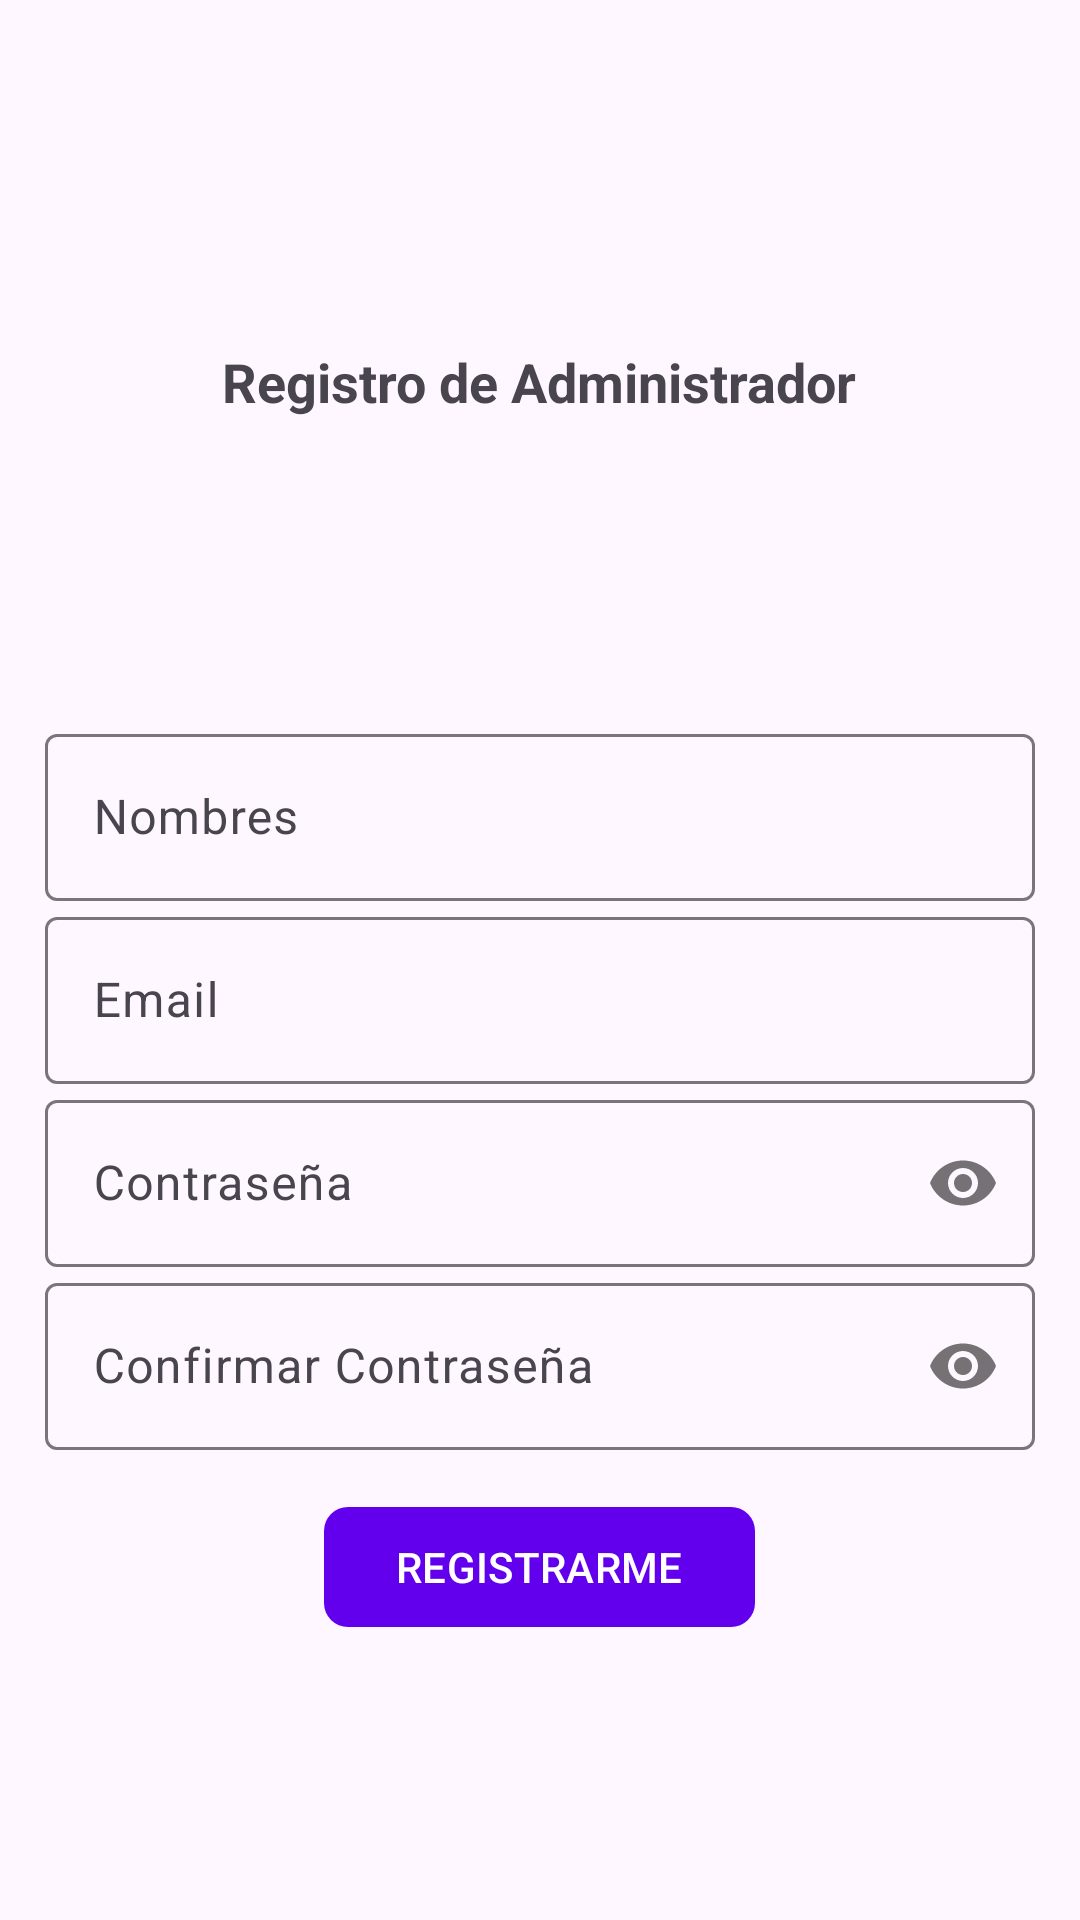

Write the Android layout XML for this screen, with the resource values it uses.
<!-- AndroidManifest.xml: application theme Theme.Rincon_crochetitov2 -->
<!-- res/layout/activity_registro_admin.xml -->
<?xml version="1.0" encoding="utf-8"?>
<RelativeLayout
    xmlns:android="http://schemas.android.com/apk/res/android"
    xmlns:app="http://schemas.android.com/apk/res-auto"
    xmlns:tools="http://schemas.android.com/tools"
    android:id="@+id/main"
    android:layout_width="match_parent"
    android:layout_height="match_parent"
    android:paddingTop="100dp"
    tools:context=".Administrador.RegistroAdminActivity">

    <androidx.appcompat.widget.LinearLayoutCompat
        android:layout_width="match_parent"
        android:layout_height="wrap_content"
        android:orientation="vertical"
        android:padding="15dp">

        <TextView
            android:text="@string/txtRegistroA"
            android:textSize="18sp"
            android:textStyle="bold"
            android:layout_gravity="center"
            android:layout_width="wrap_content"
            android:layout_height="wrap_content">
        </TextView>

        <ImageView
            android:layout_gravity="center"
            android:layout_marginTop="10dp"
            android:layout_marginBottom="10dp"
            android:src="@drawable/registro_admin"
            android:layout_width="80dp"
            android:layout_height="80dp">
        </ImageView>

        
        <com.google.android.material.textfield.TextInputLayout
            android:layout_width="match_parent"
            android:layout_height="wrap_content">

            <EditText
                android:id="@+id/etNombresA"
                android:hint="@string/etNombresA"
                android:inputType="textPersonName|textCapWords"
                android:layout_width="match_parent"
                android:layout_height="wrap_content">
            </EditText>
        </com.google.android.material.textfield.TextInputLayout>

        
        <com.google.android.material.textfield.TextInputLayout
            android:layout_width="match_parent"
            android:layout_height="wrap_content">
            <EditText
                android:id="@+id/etEmailA"
                android:hint="@string/etEmailA"
                android:inputType="textEmailAddress"
                android:layout_width="match_parent"
                android:layout_height="wrap_content">
            </EditText>
        </com.google.android.material.textfield.TextInputLayout>

        
        <com.google.android.material.textfield.TextInputLayout
            android:layout_width="match_parent"
            android:layout_height="wrap_content"
            app:passwordToggleEnabled="true">
            <EditText
                android:id="@+id/etPasswordA"
                android:hint="@string/etPasswordA"
                android:inputType="textPassword"
                android:layout_width="match_parent"
                android:layout_height="wrap_content">
            </EditText>
        </com.google.android.material.textfield.TextInputLayout>

        
        <com.google.android.material.textfield.TextInputLayout
            android:layout_width="match_parent"
            android:layout_height="wrap_content"
            app:passwordToggleEnabled="true">
            <EditText
                android:id="@+id/etCPasswordA"
                android:hint="@string/etCPasswordA"
                android:inputType="textPassword"
                android:layout_width="match_parent"
                android:layout_height="wrap_content">
            </EditText>
        </com.google.android.material.textfield.TextInputLayout>

        
        <com.google.android.material.button.MaterialButton
            android:id="@+id/btnRegistrarA"
            android:text="@string/btnRegistrarA"
            app:cornerRadius="8dp"
            android:textAllCaps="true"
            android:layout_marginTop="15dp"
            android:layout_gravity="center"
            android:layout_width="wrap_content"
            android:layout_height="wrap_content">

        </com.google.android.material.button.MaterialButton>


    </androidx.appcompat.widget.LinearLayoutCompat>

</RelativeLayout>
<!-- resources referenced by this layout -->
<resources>
  <string name="btnRegistrarA">Registrarme</string>
  <string name="etCPasswordA">Confirmar Contraseña</string>
  <string name="etEmailA">Email</string>
  <string name="etNombresA">Nombres</string>
  <string name="etPasswordA">Contraseña</string>
  <string name="txtRegistroA">Registro de Administrador</string>
  <style name="Theme.Rincon_crochetitov2" parent="Theme.Material3.DayNight.NoActionBar">
          
          <item name="colorPrimary">@color/purple_500</item>
          <item name="colorPrimaryVariant">@color/purple_700</item>
          <item name="colorOnPrimary">@color/white</item>
          
          <item name="colorSecondary">@color/teal_200</item>
          <item name="colorSecondaryVariant">@color/teal_700</item>
          <item name="colorOnSecondary">@color/black</item>
          
          <item name="android:statusBarColor">?attr/colorPrimaryVariant</item>
          
      </style>
  <color name="purple_500">#FF6200EE</color>
  <color name="purple_700">#FF3700B3</color>
  <color name="white">#FFFFFFFF</color>
  <color name="teal_200">#FF03DAC5</color>
  <color name="teal_700">#FF018786</color>
  <color name="black">#FF000000</color>
</resources>
